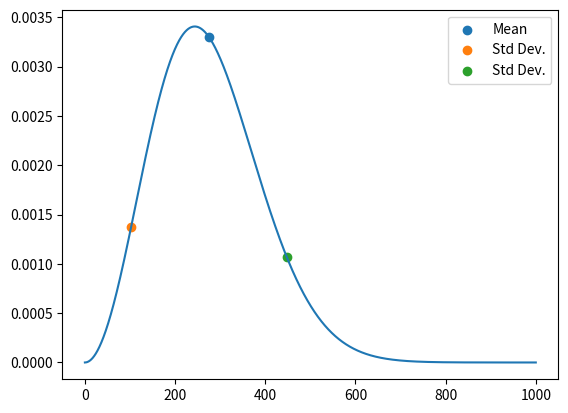

Here is the Python script that generated this plot:
import numpy as np
import matplotlib.pyplot as plt

kb = 1.380649 * 10**(-23)
T = 300 #K
m = .084 #kg/mol
m = m/(6.02 * 10**23)
v = 10
kbT = kb*T

mean_speed = np.sqrt(8*kb*T/(np.pi*m))
standard_deviation = np.sqrt(kbT/m)
print(mean_speed)
print(standard_deviation)

def speed_distribution(m, kbT, v):
    return (4*np.pi*(v**2))*((m/(kbT*2*np.pi))**(3/2))*np.exp(-m*(v**2)/(2*kbT))
6

speed = []
for i in np.arange(0, 1000, 0.1):
    speed.append(speed_distribution(m, kbT, i))

plt.plot((np.arange(0, 1000, 0.1)), speed)
plt.scatter(mean_speed, speed_distribution(m, kbT, mean_speed), label = 'Mean')
plt.scatter(mean_speed -standard_deviation, speed_distribution(m, kbT, mean_speed - standard_deviation), label = 'Std Dev.')
plt.scatter(mean_speed + standard_deviation, speed_distribution(m, kbT, mean_speed + standard_deviation), label = 'Std Dev.')
plt.legend()
plt.show()

